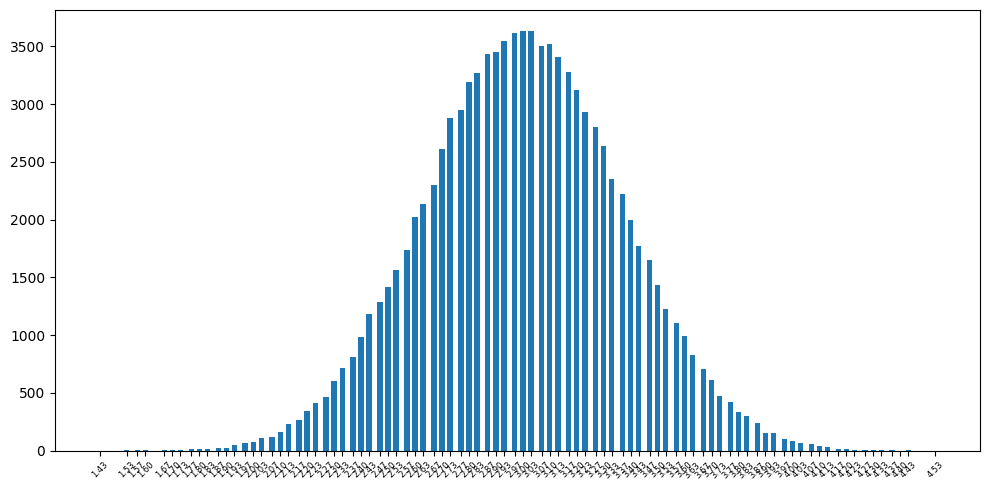

This chart was generated by the following Python code:
import numpy as np
import matplotlib.pyplot as plt
from matplotlib import rcParams     
rcParams['font.family'] = 'SimHei'

n = 100000
np.random.seed(10)
sample = np.random.randint(0,7,(n,30))
average = np.round(np.average(sample, axis=1), 2)
unique,counts = np.unique(average,return_counts=True)
print(unique)
print(counts)

plt.figure(figsize=(10,5))
plt.bar(unique,counts,
        width=0.02,
        label ='均值')

plt.xticks(unique,rotation = 45,fontsize = 6)       
# 强制刻度等于 unique（仅当值很少时）

plt.tight_layout()


# m = len(unique)
# plt.hist(average,
#          bins=m,
#          rwidth=0.9)          
# #在这里这个数据不够连续，
# #把sample = np.random.randint(0,7,(n,L))中的L取长一点时，可以近似看作连续


# #  plt.hist(
# #       data,
# #       bins=30,            # 分箱数
# #       range=(-3, 3),      # 只统计这个范围内的数据
# #       density=True,       # True：显示概率密度（面积=1），而不是次数
# #       alpha=0.7,          # 透明度 0~1
# #       color='steelblue',  # 颜色
# #       edgecolor='black',  # 柱子描边颜色
# #       rwidth=0.9,         # 柱子占箱宽的相对比例，<1 时柱子间有空隙
# #   )
# # plt.hist 会返回三个东西，有时有用：
# #   n, bins, patches = plt.hist(data, bins=20)
# #   print(n)      # 每个箱子里有多少个数
# #   print(bins)   # 每个箱子的边界
# # plt.hist 用来看连续数据的分布，适用于均值，身高，成绩等连续值


plt.show()
